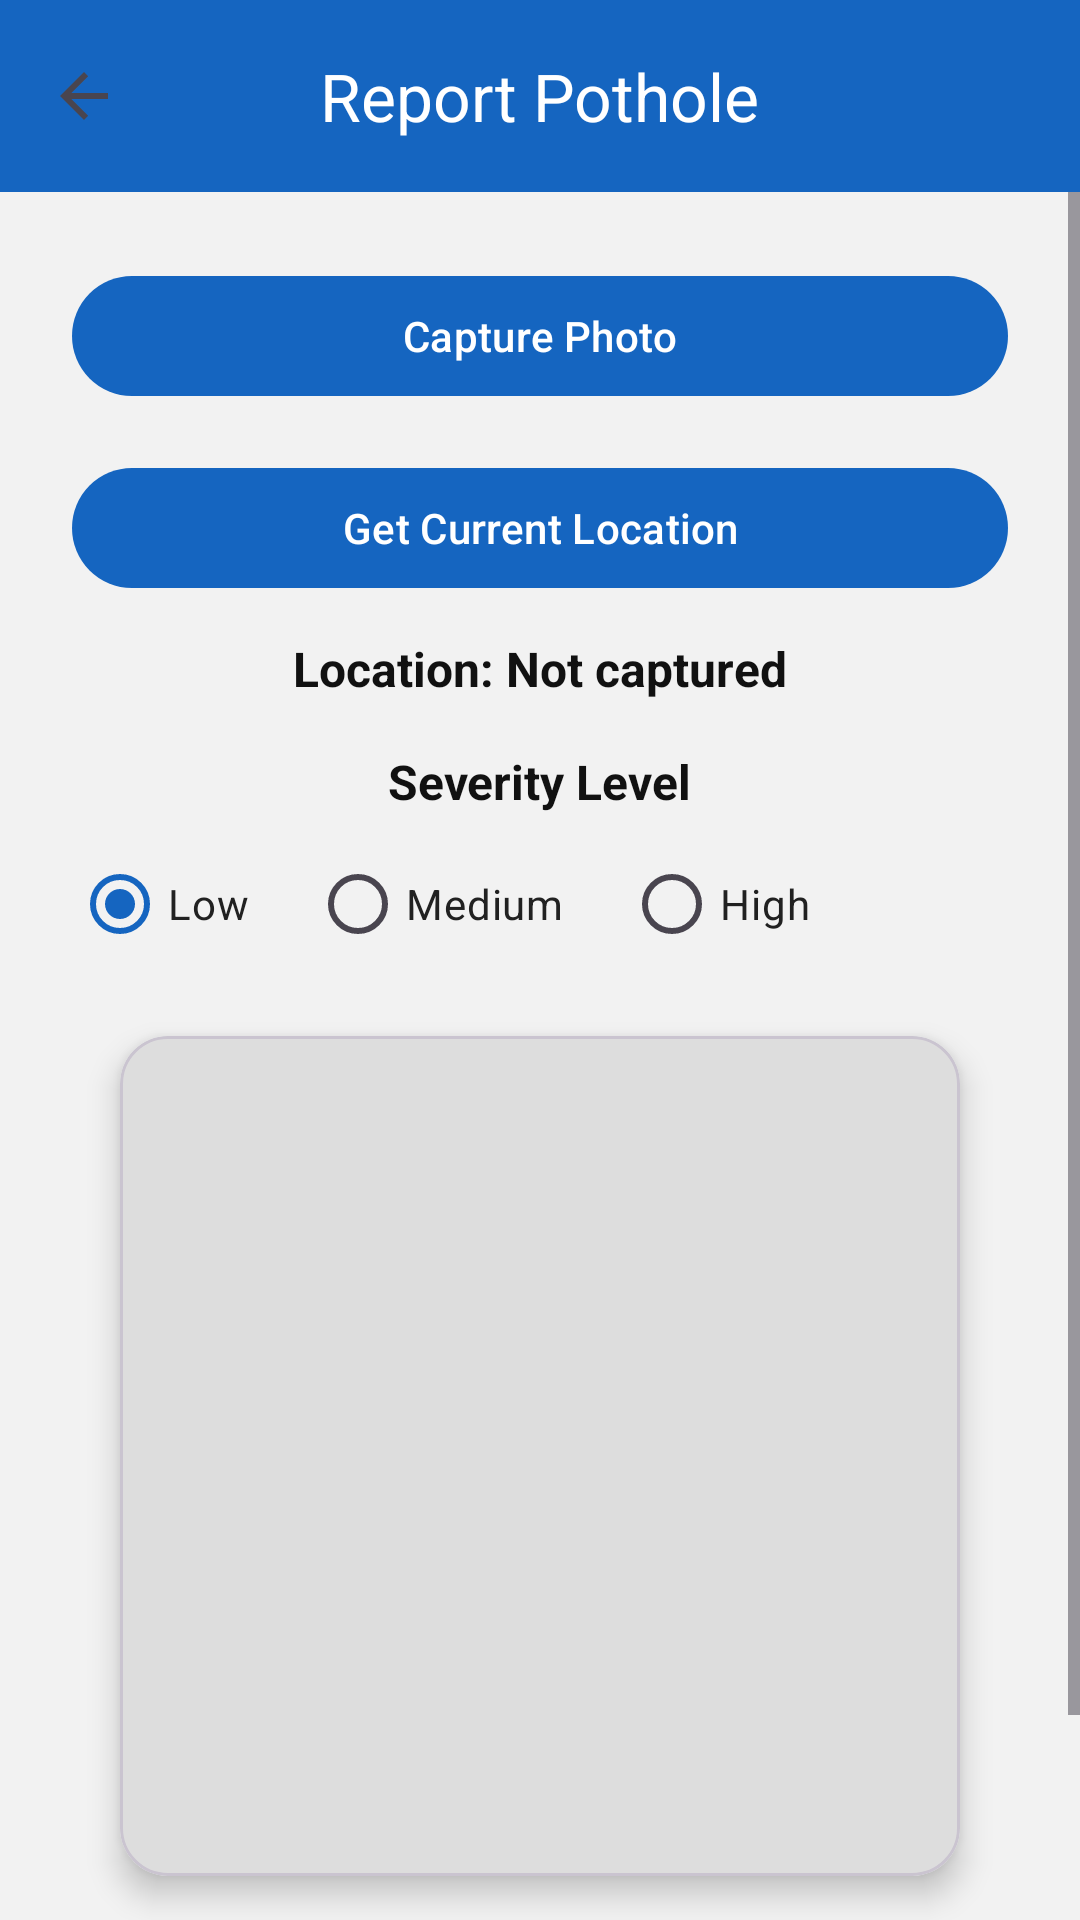

Reconstruct the res/layout file that produces this screen, plus the resources it refers to.
<!-- AndroidManifest.xml: application theme Theme.RoadMedic -->
<!-- res/layout/activity_report_pothole.xml -->
<?xml version="1.0" encoding="utf-8"?>
<LinearLayout xmlns:android="http://schemas.android.com/apk/res/android"
    xmlns:app="http://schemas.android.com/apk/res-auto"
    android:layout_width="match_parent"
    android:layout_height="match_parent"
    android:orientation="vertical"
    android:background="#F2F2F2">

    
    <com.google.android.material.appbar.MaterialToolbar
        android:id="@+id/topAppBar"
        android:layout_width="match_parent"
        android:layout_height="?attr/actionBarSize"
        android:background="@color/rm_primary"
        app:title="Report Pothole"
        app:titleCentered="true"
        app:titleTextColor="@android:color/white"
        app:navigationIcon="@drawable/abc_ic_ab_back_material" />

    
    <ScrollView
        android:layout_width="match_parent"
        android:layout_height="match_parent"
        android:fillViewport="true">

        <LinearLayout
            android:layout_width="match_parent"
            android:layout_height="wrap_content"
            android:orientation="vertical"
            android:gravity="center_horizontal"
            android:padding="24dp">

            
            <com.google.android.material.button.MaterialButton
                android:id="@+id/btnCapturePhoto"
                android:layout_width="match_parent"
                android:layout_height="wrap_content"
                android:text="Capture Photo"
                android:layout_marginBottom="16dp"
                app:cornerRadius="24dp" />

            
            <com.google.android.material.button.MaterialButton
                android:id="@+id/btnGetLocation"
                android:layout_width="match_parent"
                android:layout_height="wrap_content"
                android:text="Get Current Location"
                android:layout_marginBottom="12dp"
                app:cornerRadius="24dp" />

            
            <TextView
                android:id="@+id/txtLocationOutput"
                android:layout_width="wrap_content"
                android:layout_height="wrap_content"
                android:text="Location: Not captured"
                android:textSize="16sp"
                android:textStyle="bold"
                android:textColor="#111111"
                android:layout_marginBottom="16dp" />

            
            <TextView
                android:layout_width="wrap_content"
                android:layout_height="wrap_content"
                android:text="Severity Level"
                android:textStyle="bold"
                android:textSize="16sp"
                android:textColor="#111111"
                android:layout_marginBottom="6dp"/>

            
            <RadioGroup
                android:id="@+id/rgSeverity"
                android:layout_width="match_parent"
                android:layout_height="wrap_content"
                android:orientation="horizontal"
                android:layout_marginBottom="20dp">

                <RadioButton
                    android:id="@+id/rbLow"
                    android:text="Low"
                    android:textColor="#212121"
                    android:checked="true" />

                <RadioButton
                    android:id="@+id/rbMedium"
                    android:text="Medium"
                    android:textColor="#212121"
                    android:layout_marginStart="20dp" />

                <RadioButton
                    android:id="@+id/rbHigh"
                    android:text="High"
                    android:textColor="#212121"
                    android:layout_marginStart="20dp" />
            </RadioGroup>

            
            <com.google.android.material.card.MaterialCardView
                android:layout_width="280dp"
                android:layout_height="280dp"
                app:cardCornerRadius="16dp"
                app:cardElevation="6dp"
                android:layout_marginBottom="20dp">

                <ImageView
                    android:id="@+id/imgPreview"
                    android:layout_width="match_parent"
                    android:layout_height="match_parent"
                    android:contentDescription="Photo Preview"
                    android:scaleType="centerCrop"
                    android:background="#DDDDDD"/>
            </com.google.android.material.card.MaterialCardView>

            
            <com.google.android.material.button.MaterialButton
                android:id="@+id/btnSaveReport"
                android:layout_width="match_parent"
                android:layout_height="wrap_content"
                android:text="Save Report"
                app:cornerRadius="24dp" />

        </LinearLayout>
    </ScrollView>

</LinearLayout>
<!-- resources referenced by this layout -->
<resources>
  <color name="rm_primary">#1565C0</color>
  <style name="Theme.RoadMedic" parent="Theme.Material3.DayNight.NoActionBar">
  
          <item name="colorPrimary">@color/rm_primary</item>
          <item name="colorPrimaryVariant">@color/rm_primary_dark</item>
          <item name="colorOnPrimary">@color/rm_on_primary</item>
  
          <item name="colorSecondary">@color/rm_secondary</item>
          <item name="colorOnSecondary">@android:color/white</item>
  
          <item name="android:statusBarColor">@color/rm_primary_dark</item>
  
      </style>
  <color name="rm_primary_dark">#0D47A1</color>
  <color name="rm_on_primary">#FFFFFF</color>
  <color name="rm_secondary">#00C853</color>
</resources>
